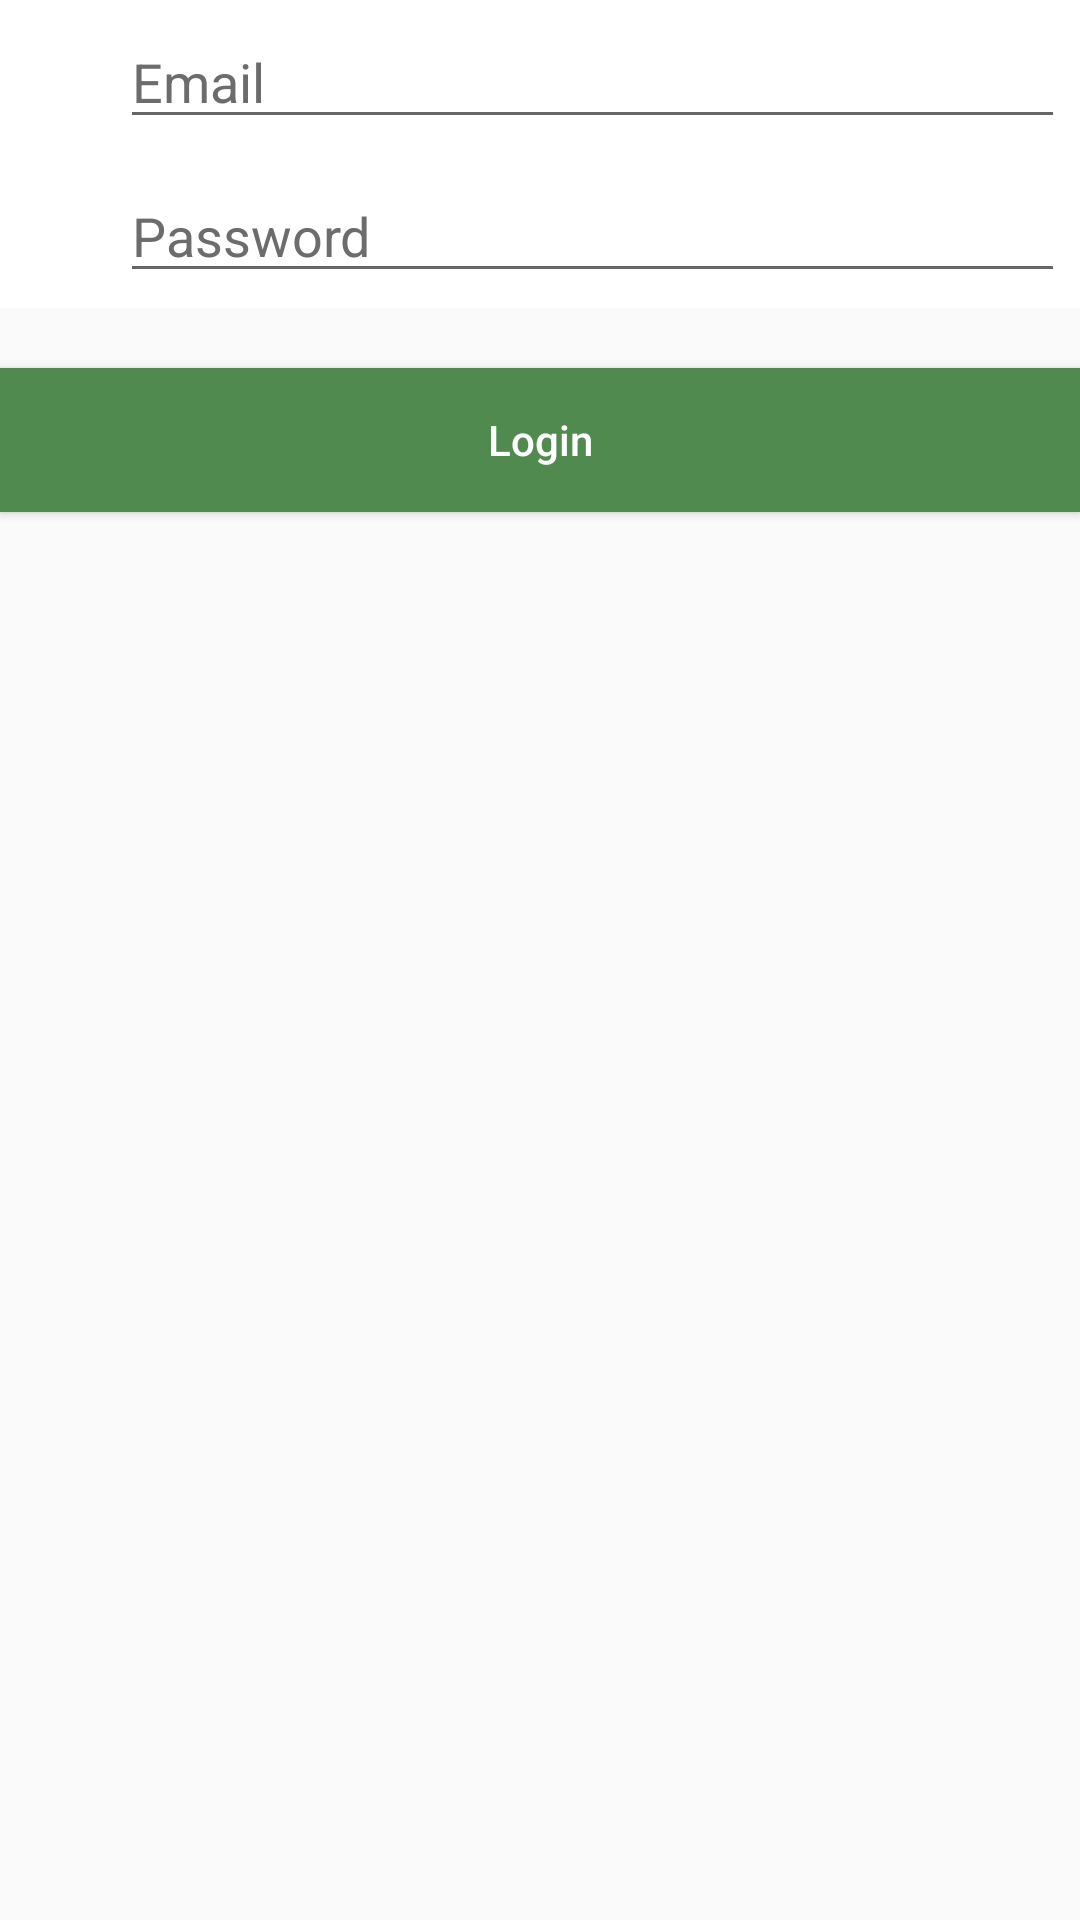

Android layout source for this screen:
<!-- AndroidManifest.xml: application theme AppTheme -->
<!-- res/layout/login.xml -->
<?xml version="1.0" encoding="utf-8"?>
<LinearLayout xmlns:android="http://schemas.android.com/apk/res/android"
    android:orientation="vertical" android:layout_width="match_parent"
    android:layout_height="match_parent"
    android:id="@+id/loginxml"
    android:background="#00000000">

    <LinearLayout
        android:orientation="horizontal"
        android:layout_width="match_parent"
        android:layout_height="wrap_content"
        android:padding="5dp"
        android:background="#ffffff">

        <ImageView
            android:layout_width="0dp"
            android:layout_height="fill_parent"
            android:layout_weight="1"
            android:id="@+id/imageView2"
            android:src="@drawable/ic_action_user" />

        <EditText
            android:layout_width="0dp"
            android:layout_height="wrap_content"
            android:hint="Email"
            android:textColorHint="@color/colorPrimaryLight"
            android:textColor="@color/colorPrimaryDark"
            android:layout_weight="9"
            android:id="@+id/email_login"
            android:inputType="textEmailAddress" />
    </LinearLayout>

    <LinearLayout
        android:orientation="horizontal"
        android:layout_width="match_parent"
        android:layout_height="wrap_content"
        android:layout_gravity="center_horizontal"
        android:padding="5dp"
        android:background="#ffffff">

        <ImageView
            android:layout_width="0dp"
            android:layout_weight="1"
            android:layout_height="fill_parent"
            android:id="@+id/imageView3"
            android:src="@drawable/ic_action_key" />

        <EditText
            android:layout_width="0dp"
            android:layout_height="wrap_content"
            android:inputType="textPassword"
            android:hint="Password"
            android:textColorHint="@color/colorPrimaryLight"
            android:textColor="@color/colorPrimaryDark"
            android:layout_weight="9"
            android:id="@+id/password_login" />
    </LinearLayout>

    <Button
        android:layout_width="fill_parent"
        android:layout_height="wrap_content"
        android:layout_marginTop="20dp"
        android:layout_marginBottom="5dp"
        android:text="Login"
        android:background="@color/colorPrimary"
        android:textColor="@color/colorAccent"
        android:onClick="Login"
        android:textAllCaps="false"
        android:layout_gravity="center_horizontal" />

</LinearLayout>
<!-- resources referenced by this layout -->
<resources>
  <color name="colorAccent">#FFFFFF</color>
  <color name="colorPrimary">#508a4e</color>
  <color name="colorPrimaryDark">#2f512e</color>
  <color name="colorPrimaryLight">#6c6c6c</color>
  <style name="AppTheme" parent="Theme.AppCompat.Light.DarkActionBar">
          
          <item name="colorPrimary">@color/colorPrimary</item>
          <item name="colorPrimaryDark">@color/colorPrimaryDark</item>
          <item name="colorAccent">@color/colorAccent</item>
      </style>
</resources>
